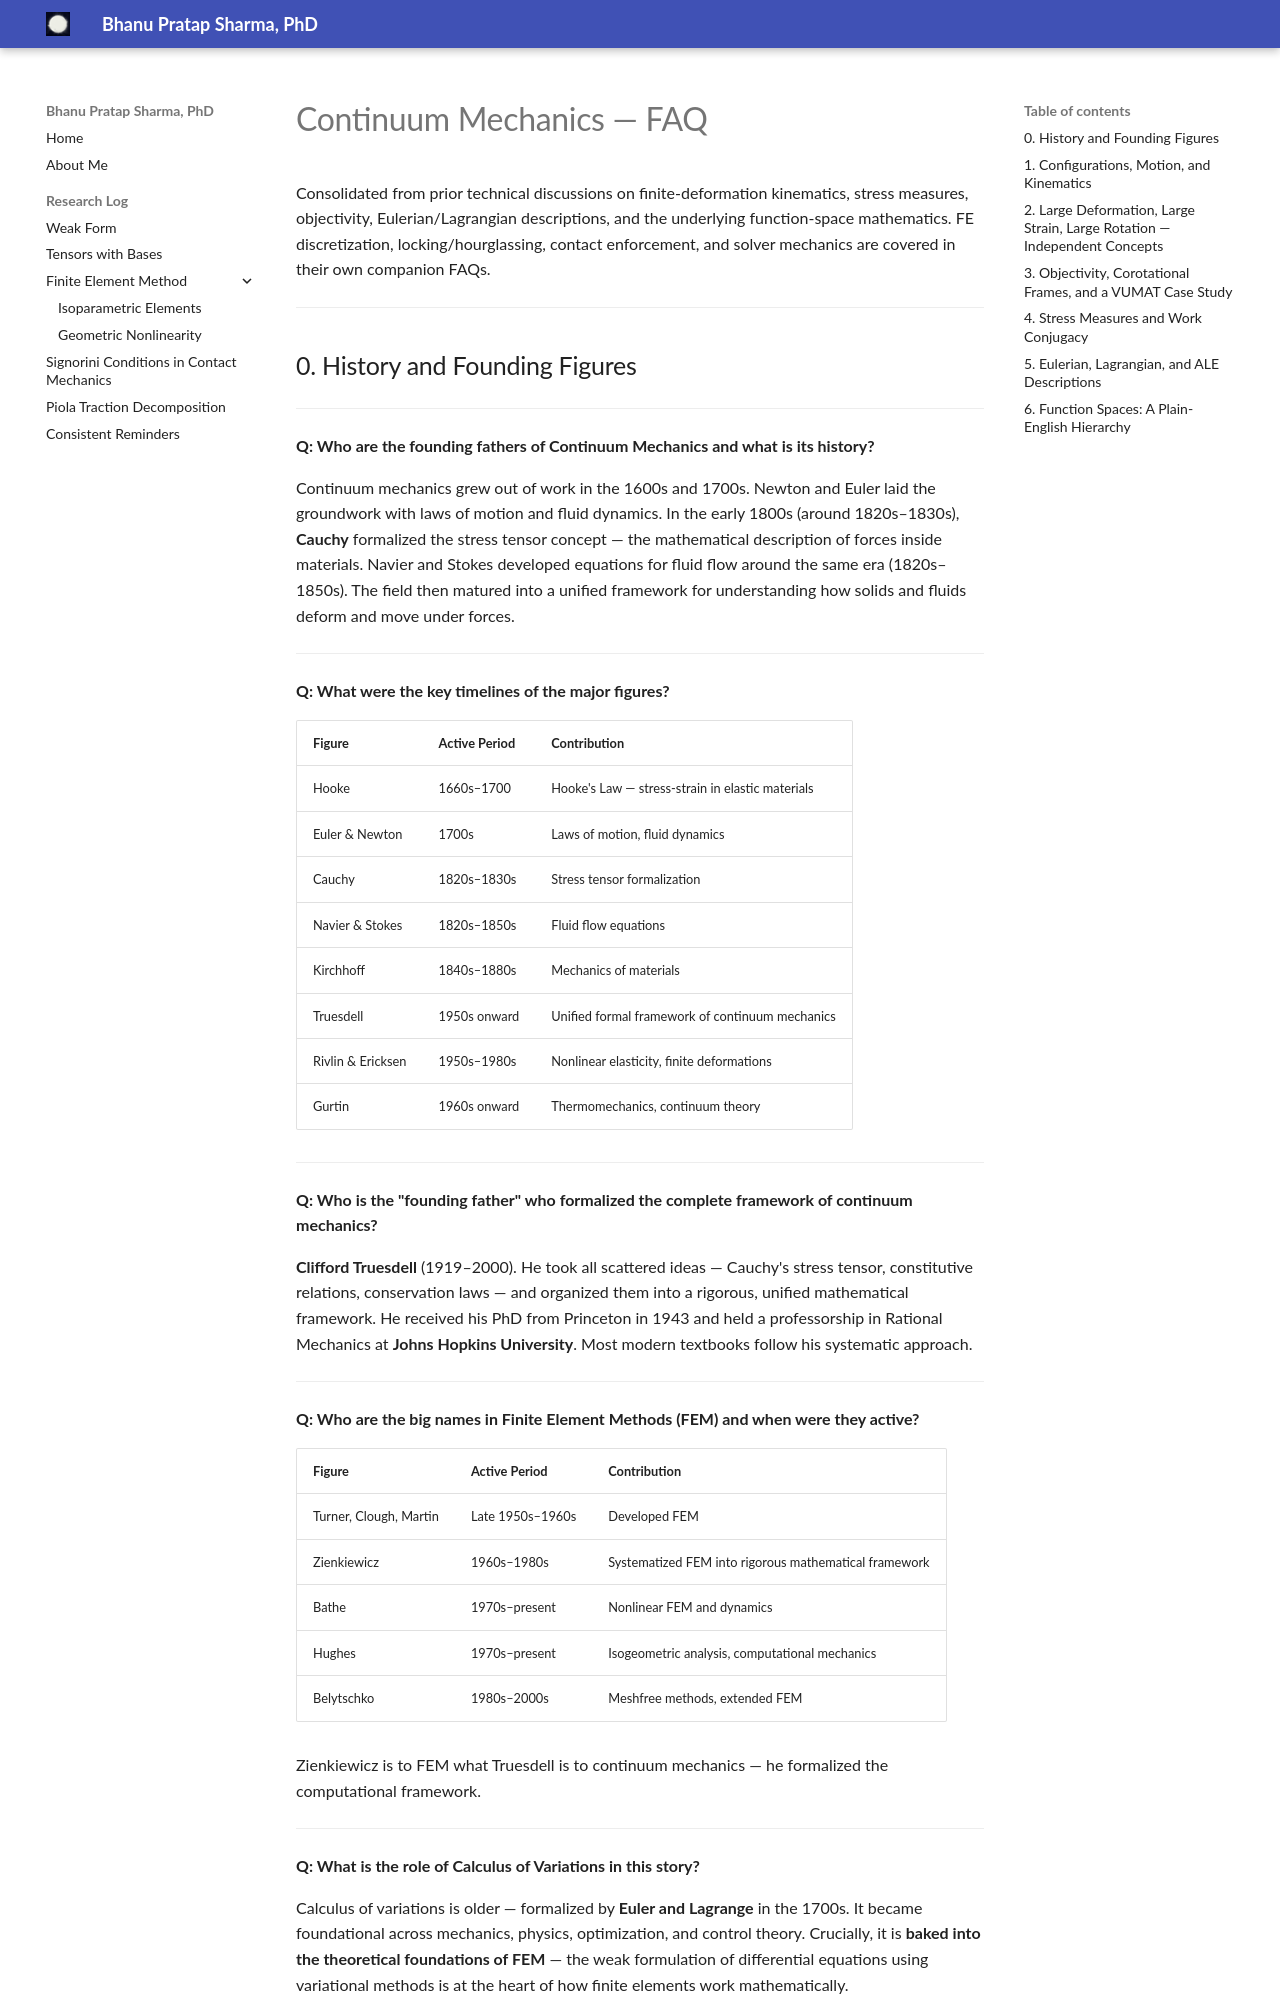

repository: bhanups1991/bhanups1991.github.io · page: faq_continuum_mechanics/index.html · generator: mkdocs

# Continuum Mechanics — FAQ

Consolidated from prior technical discussions on finite-deformation kinematics, stress measures, objectivity, Eulerian/Lagrangian descriptions, and the underlying function-space mathematics. FE discretization, locking/hourglassing, contact enforcement, and solver mechanics are covered in their own companion FAQs.

---

## 0. History and Founding Figures

---

**Q: Who are the founding fathers of Continuum Mechanics and what is its history?**

Continuum mechanics grew out of work in the 1600s and 1700s. Newton and Euler laid the groundwork with laws of motion and fluid dynamics. In the early 1800s (around 1820s–1830s), **Cauchy** formalized the stress tensor concept — the mathematical description of forces inside materials. Navier and Stokes developed equations for fluid flow around the same era (1820s–1850s). The field then matured into a unified framework for understanding how solids and fluids deform and move under forces.

---

**Q: What were the key timelines of the major figures?**

| Figure | Active Period | Contribution |
|--------|--------------|--------------|
| Hooke | 1660s–1700 | Hooke's Law — stress-strain in elastic materials |
| Euler & Newton | 1700s | Laws of motion, fluid dynamics |
| Cauchy | 1820s–1830s | Stress tensor formalization |
| Navier & Stokes | 1820s–1850s | Fluid flow equations |
| Kirchhoff | 1840s–1880s | Mechanics of materials |
| Truesdell | 1950s onward | Unified formal framework of continuum mechanics |
| Rivlin & Ericksen | 1950s–1980s | Nonlinear elasticity, finite deformations |
| Gurtin | 1960s onward | Thermomechanics, continuum theory |

---

**Q: Who is the "founding father" who formalized the complete framework of continuum mechanics?**

**Clifford Truesdell** (1919–2000). He took all scattered ideas — Cauchy's stress tensor, constitutive relations, conservation laws — and organized them into a rigorous, unified mathematical framework. He received his PhD from Princeton in 1943 and held a professorship in Rational Mechanics at **Johns Hopkins University**. Most modern textbooks follow his systematic approach.

---

**Q: Who are the big names in Finite Element Methods (FEM) and when were they active?**

| Figure | Active Period | Contribution |
|--------|--------------|--------------|
| Turner, Clough, Martin | Late 1950s–1960s | Developed FEM |
| Zienkiewicz | 1960s–1980s | Systematized FEM into rigorous mathematical framework |
| Bathe | 1970s–present | Nonlinear FEM and dynamics |
| Hughes | 1970s–present | Isogeometric analysis, computational mechanics |
| Belytschko | 1980s–2000s | Meshfree methods, extended FEM |

Zienkiewicz is to FEM what Truesdell is to continuum mechanics — he formalized the computational framework.

---

**Q: What is the role of Calculus of Variations in this story?**

Calculus of variations is older — formalized by **Euler and Lagrange** in the 1700s. It became foundational across mechanics, physics, optimization, and control theory. Crucially, it is **baked into the theoretical foundations of FEM** — the weak formulation of differential equations using variational methods is at the heart of how finite elements work mathematically.

---
